Image classification data set "Zeytin_224x224_Augmented" (omersuyank/OliveDiseases on GitHub). Class labels (3): kus gozu mantari, pas akari, saglikli.

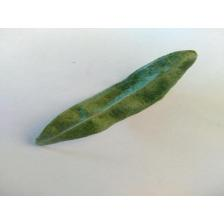
Label: pas akari

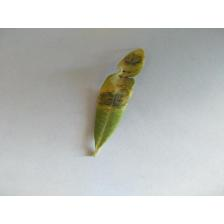
Label: kus gozu mantari

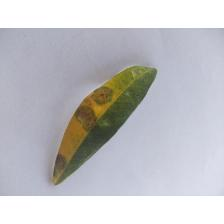
Label: kus gozu mantari

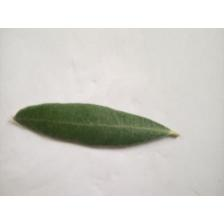
Label: saglikli

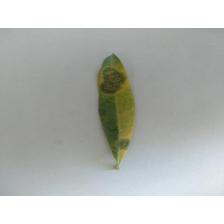
Label: kus gozu mantari

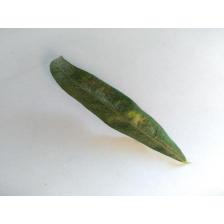
Label: pas akari
